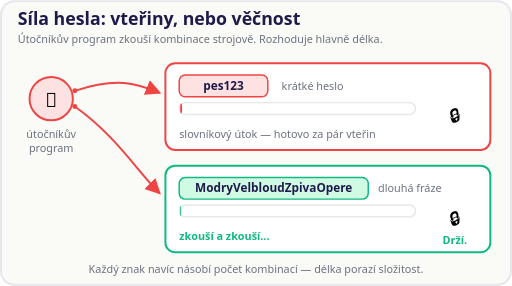
t = 0.00 s
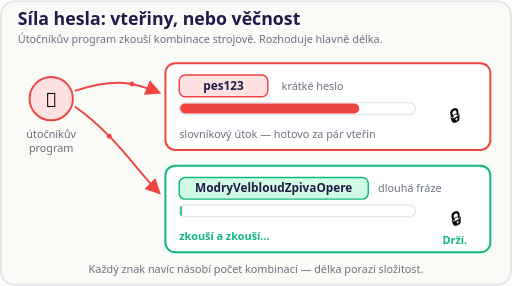
t = 1.17 s
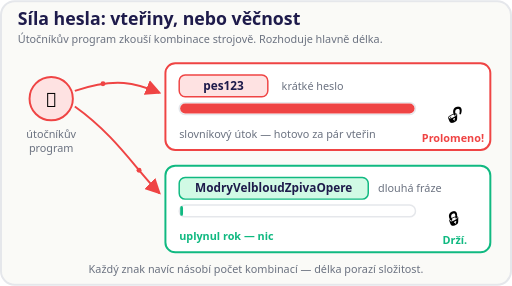
t = 2.33 s
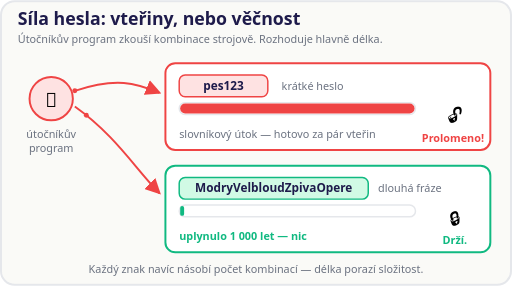
t = 3.50 s
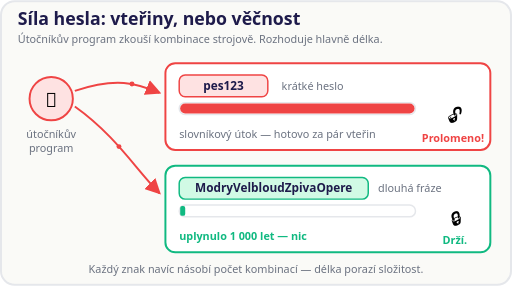
t = 4.67 s
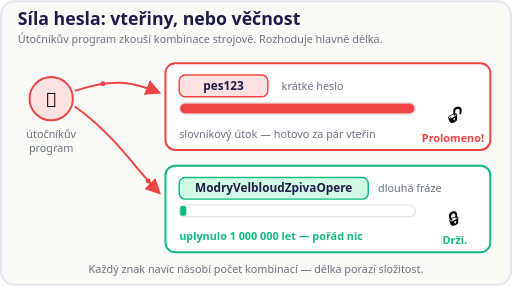
t = 5.83 s

The animated SVG that drew these frames (rendered in a browser with its animation timeline set to each time). Animation: 12 SMIL elements (animate=9,animateMotion=2,animateTransform=1); one cycle of 7.00 s, repeats indefinitely.

<svg xmlns="http://www.w3.org/2000/svg" viewBox="0 0 520 290" role="img" aria-labelledby="shTitle shDesc" font-family="system-ui, sans-serif">
  <title id="shTitle">Síla hesla: vteřiny, nebo věčnost</title>
  <desc id="shDesc">Útočníkův program zkouší hesla. Krátké heslo pes123 prolomí za vteřinu — ukazatel doběhne a zámek povolí. U dlouhé fráze ModryVelbloudZpivaOpere se ukazatel skoro nehne, počítadlo let roste a zámek drží.</desc>
  <defs>
    <marker id="shArrR" markerWidth="8" markerHeight="8" refX="7" refY="4" orient="auto">
      <path d="M0 0 L8 4 L0 8 Z" fill="#EF4444"/>
    </marker>
  </defs>

  <rect x="1" y="1" width="518" height="288" rx="14" fill="#FAFAF7" stroke="#E5E7EB" stroke-width="2"/>

  <text x="18" y="25" font-size="18" font-weight="700" fill="#1E1B4B">Síla hesla: vteřiny, nebo věčnost</text>
  <text x="18" y="43" font-size="11" fill="#6B7280">Útočníkův program zkouší kombinace strojově. Rozhoduje hlavně délka.</text>

  <!-- útočník -->
  <circle cx="52" cy="100" r="22" fill="#FEE2E2" stroke="#EF4444" stroke-width="2"/>
  <text x="52" y="108" text-anchor="middle" font-size="20">🤖</text>
  <text x="52" y="140" text-anchor="middle" font-size="11" fill="#6B7280">útočníkův</text>
  <text x="52" y="154" text-anchor="middle" font-size="11" fill="#6B7280">program</text>

  <path d="M76 92 C118 78 138 84 162 94" fill="none" stroke="#EF4444" stroke-width="2" marker-end="url(#shArrR)"/>
  <path d="M76 108 C118 138 138 172 162 196" fill="none" stroke="#EF4444" stroke-width="2" marker-end="url(#shArrR)"/>

  <!-- proud pokusů -->
  <circle r="2.5" fill="#EF4444">
    <animateMotion path="M76 92 C118 78 138 84 162 94" dur="0.7s" repeatCount="indefinite"/>
  </circle>
  <circle r="2.5" fill="#EF4444">
    <animateMotion path="M76 108 C118 138 138 172 162 196" dur="0.85s" repeatCount="indefinite"/>
  </circle>

  <!-- krátké heslo -->
  <rect x="168" y="64" width="330" height="88" rx="10" fill="#FFFFFF" stroke="#EF4444" stroke-width="2"/>
  <rect x="182" y="76" width="90" height="22" rx="6" fill="#FEE2E2" stroke="#EF4444" stroke-width="1.5"/>
  <text x="227" y="91" text-anchor="middle" font-size="12" font-weight="700" fill="#1E1B4B">pes123</text>
  <text x="286" y="91" font-size="11" fill="#6B7280">krátké heslo</text>
  <rect x="182" y="104" width="240" height="12" rx="6" fill="#FFFFFF" stroke="#E5E7EB" stroke-width="1.5"/>
  <rect x="183" y="105" width="2" height="10" rx="5" fill="#EF4444">
    <animate attributeName="width" values="2;2;238;238" keyTimes="0;0.06;0.20;1" dur="7s" repeatCount="indefinite"/>
  </rect>
  <text x="182" y="140" font-size="11" fill="#6B7280">slovníkový útok — hotovo za pár vteřin</text>
  <text x="462" y="124" text-anchor="middle" font-size="18">🔒<animate attributeName="opacity" values="1;1;0;0;1" keyTimes="0;0.20;0.22;0.97;1" dur="7s" repeatCount="indefinite"/></text>
  <text x="462" y="124" text-anchor="middle" font-size="18" opacity="0">🔓<animate attributeName="opacity" values="0;0;1;1;0" keyTimes="0;0.20;0.22;0.97;1" dur="7s" repeatCount="indefinite"/></text>
  <text x="460" y="144" text-anchor="middle" font-size="11" font-weight="700" fill="#EF4444" opacity="0">Prolomeno!<animate attributeName="opacity" values="0;0;1;1;0" keyTimes="0;0.20;0.23;0.97;1" dur="7s" repeatCount="indefinite"/></text>

  <!-- dlouhá fráze -->
  <rect x="168" y="168" width="330" height="88" rx="10" fill="#FFFFFF" stroke="#10B981" stroke-width="2"/>
  <rect x="182" y="180" width="192" height="22" rx="6" fill="#D1FAE5" stroke="#10B981" stroke-width="1.5"/>
  <text x="278" y="195" text-anchor="middle" font-size="12" font-weight="700" fill="#1E1B4B">ModryVelbloudZpivaOpere</text>
  <text x="384" y="195" font-size="11" fill="#6B7280">dlouhá fráze</text>
  <rect x="182" y="208" width="240" height="12" rx="6" fill="#FFFFFF" stroke="#E5E7EB" stroke-width="1.5"/>
  <rect x="183" y="209" width="1" height="10" rx="2" fill="#10B981">
    <animate attributeName="width" values="1;1;3;5;7;7" keyTimes="0;0.06;0.35;0.65;0.95;1" dur="7s" repeatCount="indefinite"/>
  </rect>
  <text x="182" y="244" font-size="11" font-weight="700" fill="#10B981">zkouší a zkouší…<animate attributeName="opacity" values="1;1;0;0;1" keyTimes="0;0.20;0.22;0.97;1" dur="7s" repeatCount="indefinite"/></text>
  <text x="182" y="244" font-size="11" font-weight="700" fill="#10B981" opacity="0">uplynul rok — nic<animate attributeName="opacity" values="0;0;1;1;0;0" keyTimes="0;0.20;0.22;0.45;0.47;1" dur="7s" repeatCount="indefinite"/></text>
  <text x="182" y="244" font-size="11" font-weight="700" fill="#10B981" opacity="0">uplynulo 1 000 let — nic<animate attributeName="opacity" values="0;0;1;1;0;0" keyTimes="0;0.45;0.47;0.70;0.72;1" dur="7s" repeatCount="indefinite"/></text>
  <text x="182" y="244" font-size="11" font-weight="700" fill="#10B981" opacity="0">uplynulo 1 000 000 let — pořád nic<animate attributeName="opacity" values="0;0;1;1;0" keyTimes="0;0.70;0.72;0.97;1" dur="7s" repeatCount="indefinite"/></text>
  <text x="462" y="228" text-anchor="middle" font-size="18">🔒<animateTransform attributeName="transform" type="translate" values="0 0;1.6 0;-1.6 0;0 0" keyTimes="0;0.3;0.7;1" dur="0.5s" repeatCount="indefinite"/></text>
  <text x="462" y="248" text-anchor="middle" font-size="11" font-weight="700" fill="#10B981">Drží.</text>

  <text x="260" y="277" text-anchor="middle" font-size="11" fill="#6B7280">Každý znak navíc násobí počet kombinací — délka porazí složitost.</text>
</svg>
